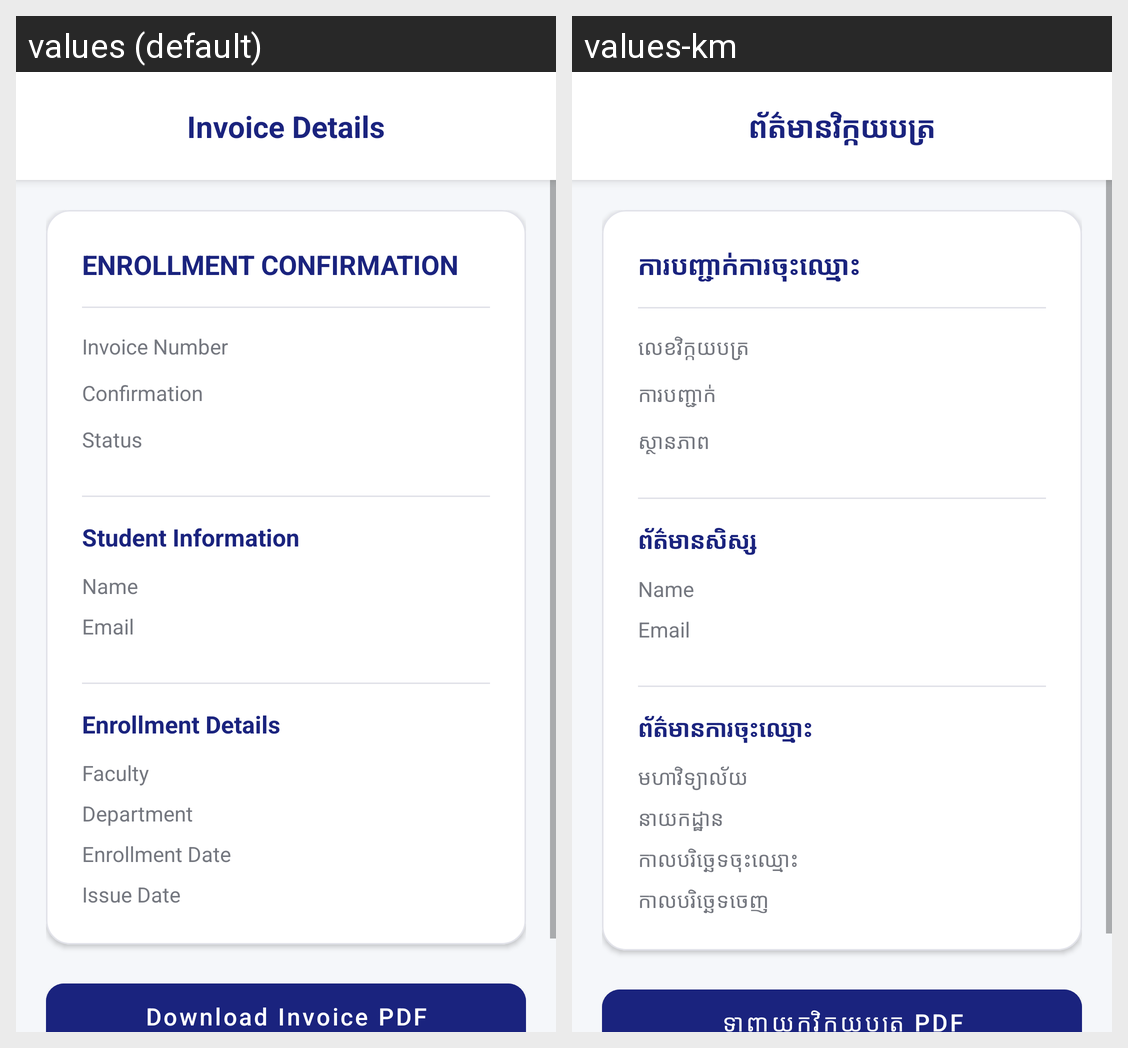

Strings drawn on this Android screen and how each of the app's shown locales translates them:
Android screen res/layout/fragment_invoice_detail.xml rendered under 2 locales, left to right: values (default), values-km. Device: Nexus 5 (rendered at 1080×1920; each locale shown at half size, 540×960, under a caption strip naming it); theme Theme.MaterialComponents.DayNight.NoActionBar.
Strings drawn on this screen, with the default value and each locale's value (text and hints the layout hard-codes, and strings that could not be matched under every locale, appear in the picture but are not listed):

invoice_details
  values: Invoice Details
  values-km: ព័ត៌មានវិក្កយបត្រ

enrollment_confirmation
  values: ENROLLMENT CONFIRMATION
  values-km: ការបញ្ជាក់ការចុះឈ្មោះ

invoice_number
  values: Invoice Number
  values-km: លេខវិក្កយបត្រ

confirmation
  values: Confirmation
  values-km: ការបញ្ជាក់

status
  values: Status
  values-km: ស្ថានភាព

student_information
  values: Student Information
  values-km: ព័ត៌មានសិស្ស

enrollment_details
  values: Enrollment Details
  values-km: ព័ត៌មានការចុះឈ្មោះ

faculty
  values: Faculty
  values-km: មហាវិទ្យាល័យ

department
  values: Department
  values-km: នាយកដ្ឋាន

enrollment_date
  values: Enrollment Date
  values-km: កាលបរិច្ឆេទចុះឈ្មោះ

issue_date
  values: Issue Date
  values-km: កាលបរិច្ឆេទចេញ

download_invoice_pdf
  values: Download Invoice PDF
  values-km: ទាញយកវិក្កយបត្រ PDF
